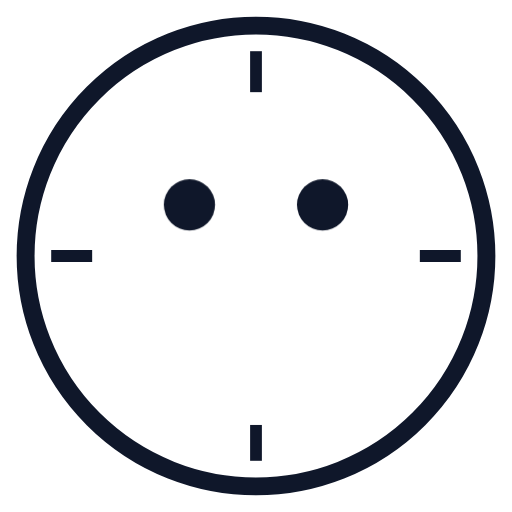
t = 0.00 s
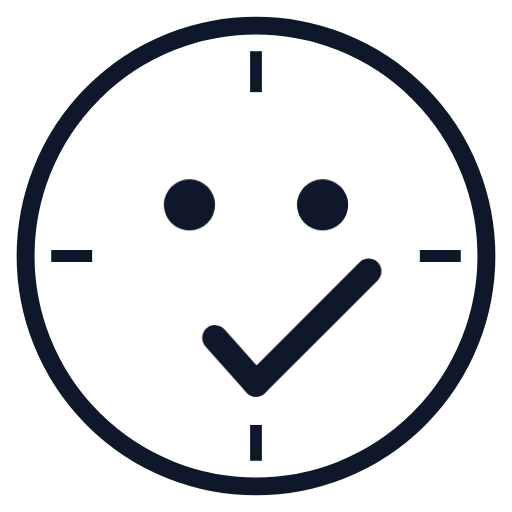
t = 1.25 s
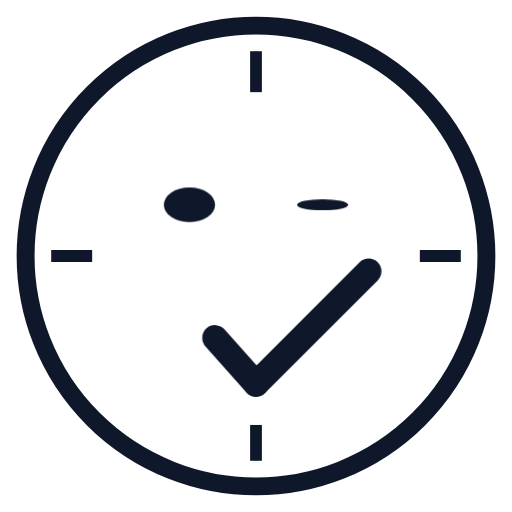
t = 1.42 s
t = 2.18 s: frame unchanged from t = 1.25 s, image omitted
t = 2.87 s: frame unchanged from t = 1.25 s, image omitted
t = 3.56 s: frame unchanged from t = 1.25 s, image omitted

The animated SVG that drew these frames (rendered in a browser with its animation timeline set to each time). Animation: 3 CSS @keyframes rules; one cycle of 4.25 s, repeats indefinitely.

<svg viewBox="0 0 100 100" xmlns="http://www.w3.org/2000/svg">
  <style>
    /* Checkmark draws in */
    .check-short {
      stroke-dasharray: 15;
      stroke-dashoffset: 15;
      animation: draw-short 0.3s ease-out 0.5s forwards;
    }
    .check-long {
      stroke-dasharray: 32;
      stroke-dashoffset: 32;
      animation: draw-long 0.4s ease-out 0.6s forwards;
    }
    @keyframes draw-short {
      to { stroke-dashoffset: 0; }
    }
    @keyframes draw-long {
      to { stroke-dashoffset: 0; }
    }

    /* Eyes blink */
    .eye {
      animation: blink 3s ease-in-out 1.2s infinite;
      transform-origin: center;
      transform-box: fill-box;
    }
    .eye-right {
      animation-delay: 1.25s;
    }
    @keyframes blink {
      0%, 4%, 8%, 100% { transform: scaleY(1); }
      6% { transform: scaleY(0.1); }
    }
  </style>

  <!-- Clock circle -->
  <circle cx="50" cy="50" r="45" fill="none" stroke="#0f172a" stroke-width="3.5"/>

  <!-- Clock tick marks -->
  <line x1="50" y1="10" x2="50" y2="18" stroke="#0f172a" stroke-width="2.3"/>
  <line x1="90" y1="50" x2="82" y2="50" stroke="#0f172a" stroke-width="2.3"/>
  <line x1="50" y1="90" x2="50" y2="83" stroke="#0f172a" stroke-width="2.3"/>
  <line x1="10" y1="50" x2="18" y2="50" stroke="#0f172a" stroke-width="2.3"/>

  <!-- Eyes (with blink) -->
  <circle class="eye" cx="37" cy="40" r="5" fill="#0f172a"/>
  <circle class="eye eye-right" cx="63" cy="40" r="5" fill="#0f172a"/>

  <!-- Checkmark smile (draws in) -->
  <line class="check-short" x1="50" y1="75" x2="42" y2="66" stroke="#0f172a" stroke-width="5" stroke-linecap="round"/>
  <line class="check-long" x1="50" y1="75" x2="72" y2="53" stroke="#0f172a" stroke-width="5" stroke-linecap="round"/>
</svg>
